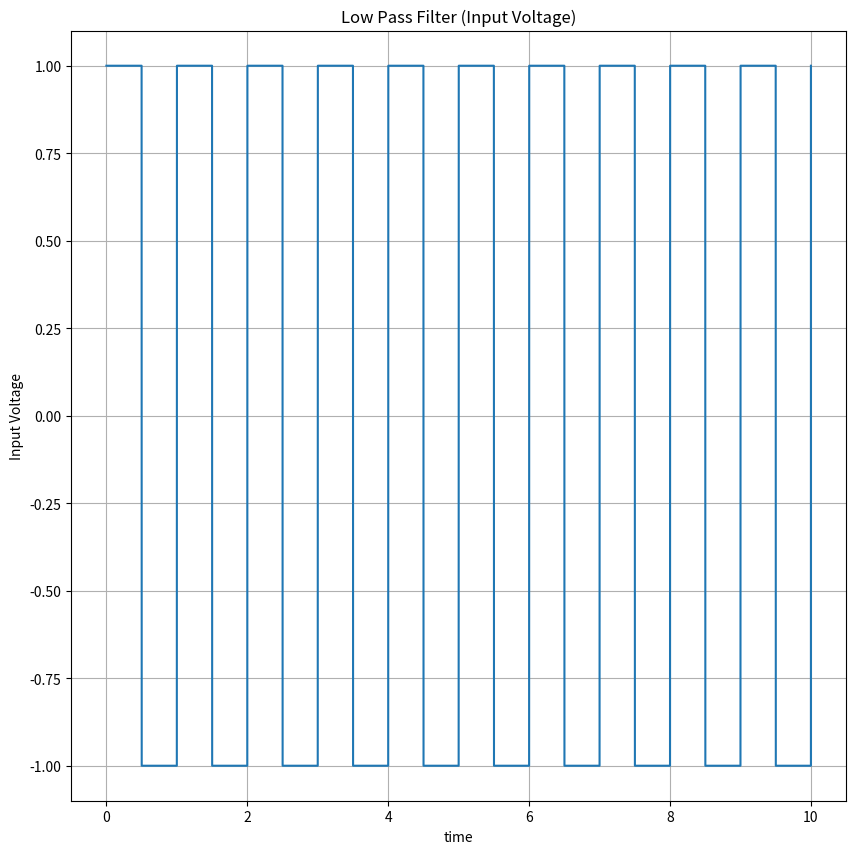

The matplotlib source for this figure: (Note: this script raises an exception after producing the figure.)
import numpy as np
import matplotlib.pyplot as plt

def RK4(ode_func, y0, t):
    """
    Implementation of the Fourth Order Runge-Kutta (RK4) method.
    Args:
        ode_func (function): ODE function f(t, y) to be solved.
        y0 (float): Initial value of the dependent variable.
        t0 (float): Initial value of the independent variable.
        t_end (float): End value of the independent variable.
        h (float): Step size.
    Returns:
        tuple: Tuple containing two arrays: t (array of time steps) and y (array of solutions).
    """
    h = t[1]-t[0]
    n = len(t)
    y = np.zeros(n+1)
    y[0] = y0

    for i in range(n):
        k1 = h * ode_func(t[i], y[i])
        k2 = h * ode_func(t[i] + h/2, y[i] + k1/2)
        k3 = h * ode_func(t[i] + h/2, y[i] + k2/2)
        k4 = h * ode_func(t[i] + h, y[i] + k3)

        y[i + 1] = y[i] + (k1 + 2*k2 + 2*k3 + k4) / 6

    return y[:n]

Vout0 = 0

def Input(t):
    x = np.floor(2*t).astype(int)
    I = np.where(x % 2 == 0, 1, -1)
    return I

def dVdt(t, Vout, RC):
    V = Input(t)
    return (V - Vout) / RC

t = np.linspace(0,10,100000)

plt.figure(figsize=(10,10))
plt.plot(t,np.array([Input(time) for time in t]))
plt.grid()
plt.ylabel(r'Input Voltage')
plt.xlabel(r'time')
plt.title(r'Low Pass Filter (Input Voltage)')
plt.savefig('Ques1/input.png')
plt.show()

Vout = RK4(lambda t,x: dVdt(t,x,0.01),Vout0,t)

plt.figure(figsize=(10,10))
plt.plot(t,Vout)
plt.grid()
plt.ylabel(r'Output Voltage')
plt.xlabel(r'time')
plt.title(r'RC=0.01')
plt.savefig('Ques1/1(i).png')
plt.show()

Vout = RK4(lambda t,x: dVdt(t,x,0.1),Vout0,t)

plt.figure(figsize=(10,10))
plt.plot(t,Vout)
plt.grid()
plt.ylabel(r'Output Voltage')
plt.xlabel(r'time')
plt.title(r'RC=0.1')
plt.savefig('Ques1/1(ii).png')
plt.show()

Vout = RK4(lambda t,x: dVdt(t,x,1),Vout0,t)

plt.figure(figsize=(10,10))
plt.plot(t,Vout)
plt.grid()
plt.ylabel(r'Output Voltage')
plt.xlabel(r'time')
plt.title(r'RC=1')
plt.savefig('Ques1/1(iii).png')
plt.show()